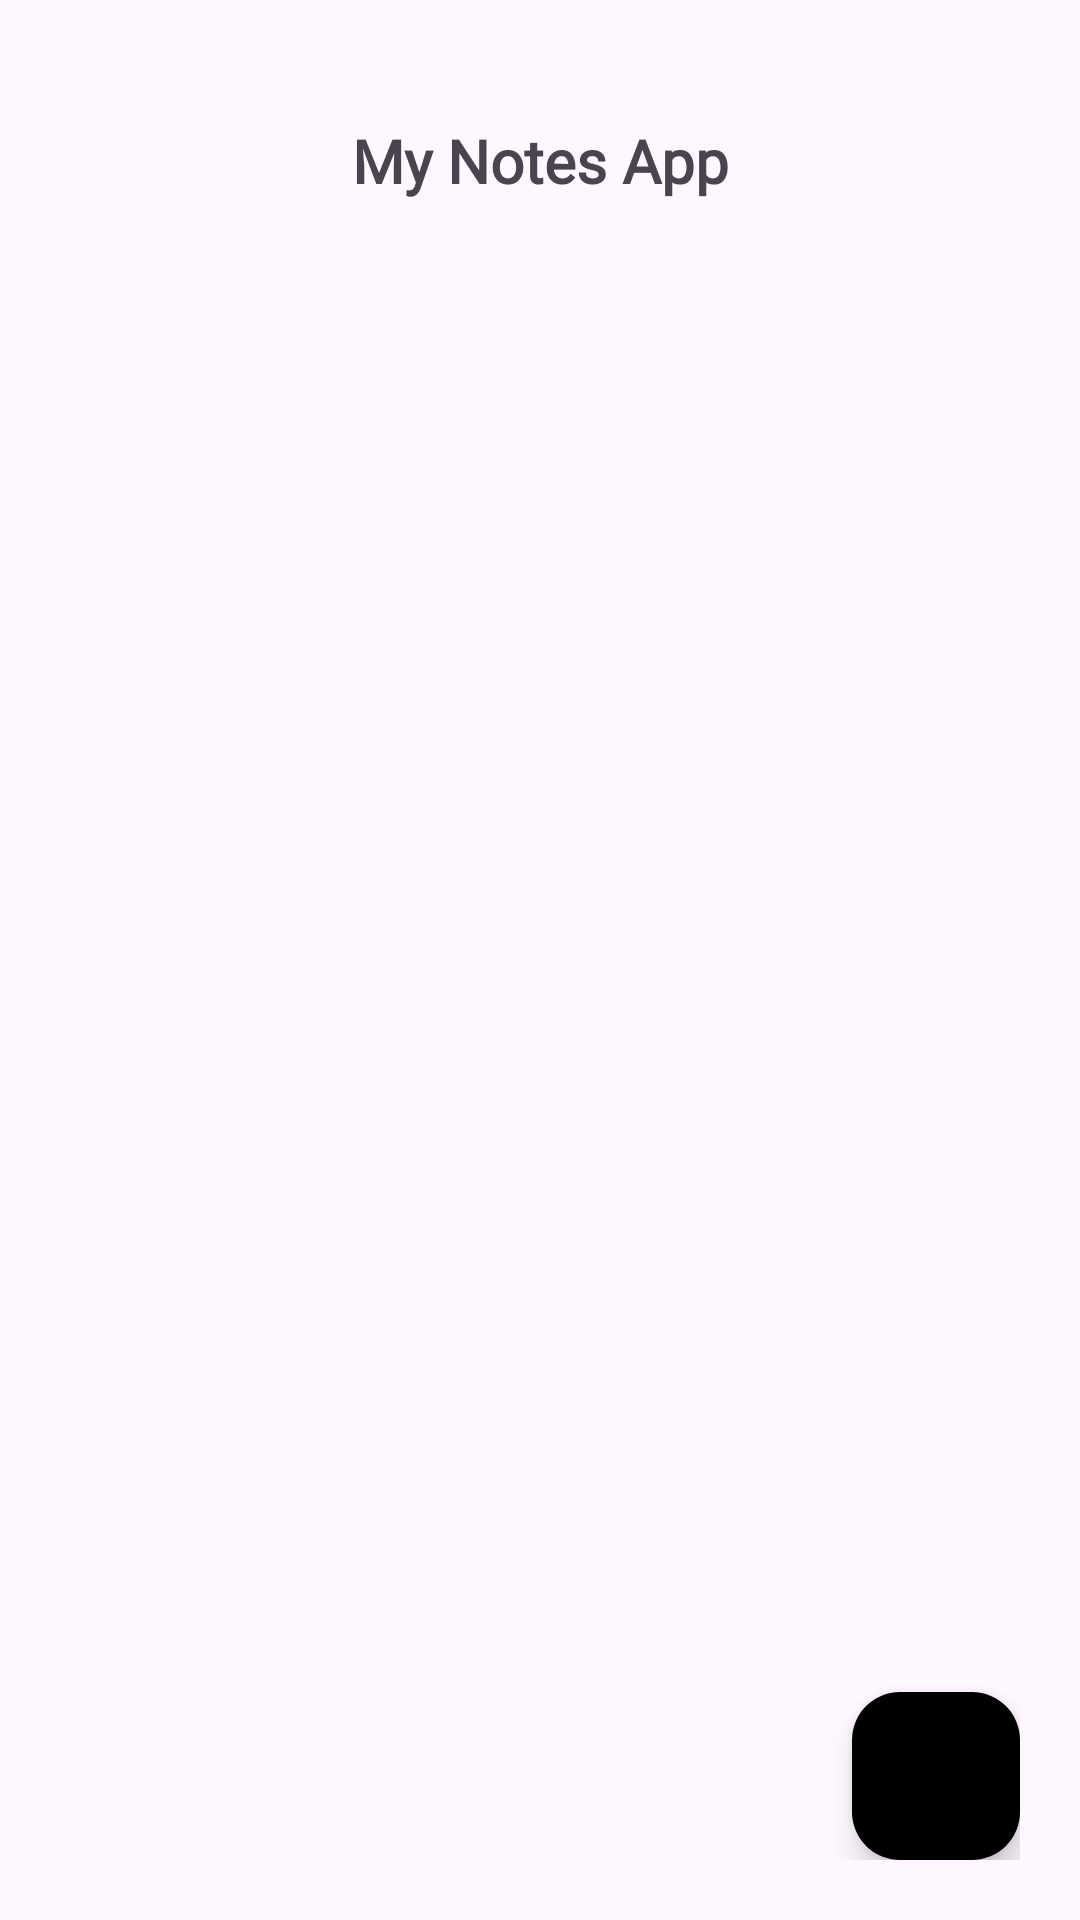

Write the Android layout XML for this screen, with the resource values it uses.
<!-- AndroidManifest.xml: application theme Theme.RoomTask -->
<!-- res/layout/activity_main.xml -->
<?xml version="1.0" encoding="utf-8"?>
<androidx.constraintlayout.widget.ConstraintLayout xmlns:android="http://schemas.android.com/apk/res/android"
    xmlns:app="http://schemas.android.com/apk/res-auto"
    xmlns:tools="http://schemas.android.com/tools"
    android:layout_width="match_parent"
    android:layout_height="match_parent"
    android:paddingHorizontal="20dp"
    android:paddingVertical="20dp"
    tools:context=".MainActivity">

    <TextView
        android:id="@+id/tvMyNotes"
        android:layout_width="wrap_content"
        android:layout_height="wrap_content"
        android:fontFamily="@font/poppins_bold"
        android:text="My Notes App"
        android:textSize="20sp"
        android:textStyle="bold"
        android:layout_marginTop="20dp"
        app:layout_constraintBottom_toTopOf="@id/listView"
        app:layout_constraintEnd_toEndOf="parent"
        app:layout_constraintStart_toStartOf="parent"
        app:layout_constraintTop_toTopOf="parent" />


    <ListView
        android:id="@+id/listView"
        android:layout_width="match_parent"
        android:layout_height="0dp"
        android:layout_marginVertical="20dp"
        app:layout_constraintBottom_toBottomOf="parent"
        app:layout_constraintTop_toBottomOf="@id/tvMyNotes"
        tools:layout_editor_absoluteX="-2dp" />

    <com.google.android.material.floatingactionbutton.FloatingActionButton
        android:id="@+id/btnAdd"
        android:layout_width="wrap_content"
        android:layout_height="wrap_content"
        app:layout_constraintBottom_toBottomOf="parent"
        app:layout_constraintEnd_toEndOf="parent"
        android:backgroundTint="@color/primary"
        android:src="@drawable/baseline_add_24"
        />

</androidx.constraintlayout.widget.ConstraintLayout>
<!-- resources referenced by this layout -->
<resources>
  <style name="Theme.RoomTask" parent="Base.Theme.RoomTask" />
  <style name="Base.Theme.RoomTask" parent="Theme.Material3.DayNight.NoActionBar">
          
          
      </style>
</resources>
